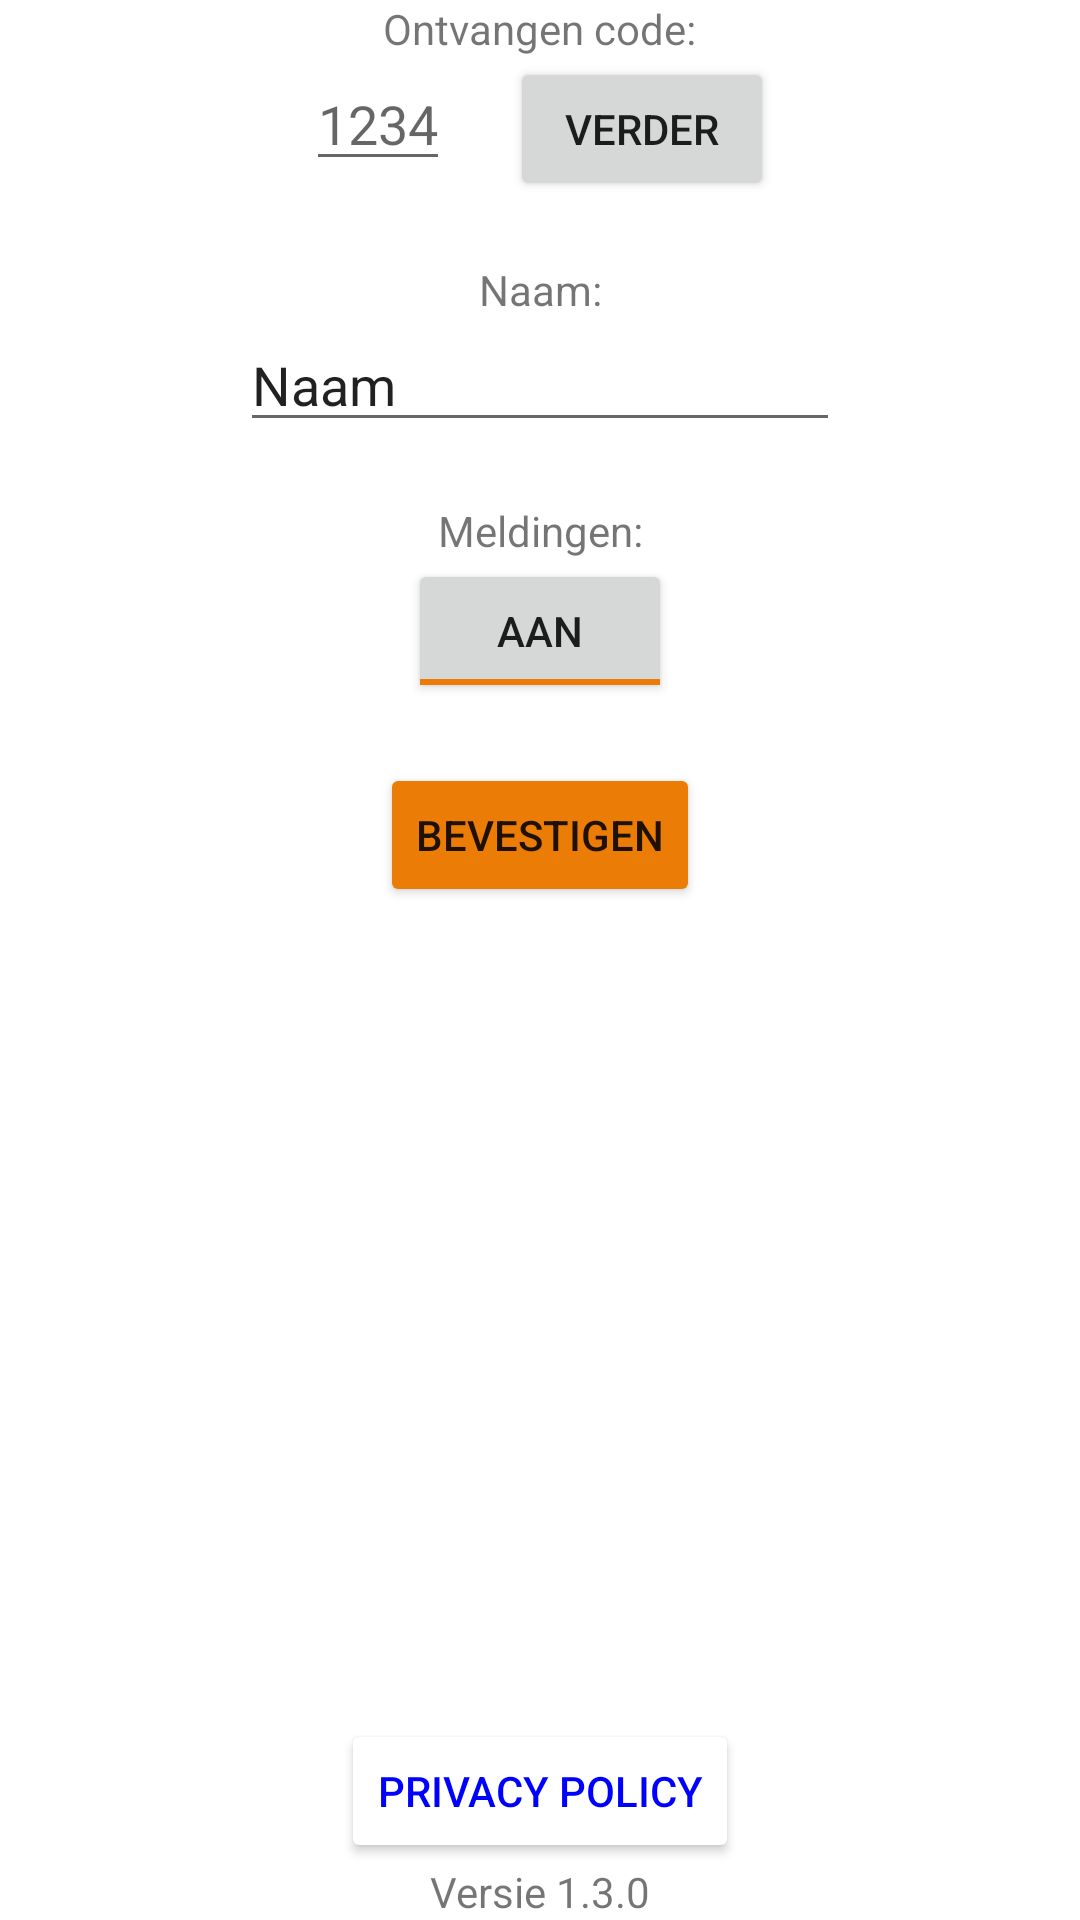

Produce the Android XML layout that renders to this screen, including the resource entries it uses.
<!-- AndroidManifest.xml: application theme Theme.PraktijkHoogbegaafd -->
<!-- res/layout/fragment_settings.xml -->
<?xml version="1.0" encoding="utf-8"?>
<androidx.constraintlayout.widget.ConstraintLayout xmlns:android="http://schemas.android.com/apk/res/android"
    xmlns:app="http://schemas.android.com/apk/res-auto"
    xmlns:tools="http://schemas.android.com/tools"
    android:layout_width="match_parent"
    android:layout_height="match_parent"
    tools:context=".ui.settings.SettingsFragment"
    android:layout_margin="20dp">

    <LinearLayout
        android:id="@+id/ll_settings_withPhr"
        android:orientation="vertical"
        android:layout_width="wrap_content"
        android:layout_height="wrap_content"
        app:layout_constraintTop_toTopOf="parent"
        app:layout_constraintRight_toRightOf="parent"
        app:layout_constraintLeft_toLeftOf="parent">

        <TextView
            android:id="@+id/tv_settings_begeleidster"
            android:layout_width="wrap_content"
            android:layout_height="wrap_content"
            android:text="Begeleidster:"
            android:layout_gravity="center"
            android:visibility="gone"/>

        <Spinner
            android:id="@+id/sr_settings_begeleidster"
            android:layout_width="wrap_content"
            android:layout_height="wrap_content"
            android:layout_gravity="center"
            android:visibility="gone"/>

        <TextView
            android:id="@+id/tv_settings_code"
            android:layout_width="wrap_content"
            android:layout_height="wrap_content"
            android:text="Ontvangen code:"
            android:layout_gravity="center"
            android:visibility="visible"/>

        <LinearLayout
            android:id="@+id/ll_settings_code"
            android:layout_width="wrap_content"
            android:layout_height="wrap_content"
            android:layout_gravity="center"
            android:orientation="horizontal">
            <EditText
                android:id="@+id/et_settings_code"
                android:layout_width="wrap_content"
                android:layout_height="wrap_content"
                android:hint="1234"
                android:inputType="numberPassword"
                android:visibility="visible"/>

            <Button
                android:id="@+id/bn_settings_continue"
                android:layout_width="wrap_content"
                android:layout_height="wrap_content"
                android:text="Verder"
                android:layout_marginLeft="20dp"
                app:layout_constraintEnd_toEndOf="parent"
                app:layout_constraintStart_toStartOf="parent"
                app:layout_constraintTop_toBottomOf="@+id/et_startup_code" />
        </LinearLayout>

    </LinearLayout>

    <TextView
        android:id="@+id/tv_settings_name"
        android:layout_width="wrap_content"
        android:layout_height="wrap_content"
        android:text="Naam:"
        android:layout_marginTop="20dp"
        app:layout_constraintEnd_toEndOf="parent"
        app:layout_constraintStart_toStartOf="parent"
        app:layout_constraintTop_toBottomOf="@+id/ll_settings_withPhr" />

    <EditText
        android:id="@+id/et_settings_name"
        android:layout_width="200dp"

        android:layout_height="wrap_content"
        app:layout_constraintEnd_toEndOf="parent"
        app:layout_constraintStart_toStartOf="parent"
        android:text="Naam"
        app:layout_constraintTop_toBottomOf="@+id/tv_settings_name" />

    <TextView
        android:id="@+id/tv_settings_notifications"
        android:layout_width="wrap_content"
        android:layout_height="wrap_content"
        android:text="Meldingen:"
        app:layout_constraintEnd_toEndOf="parent"
        app:layout_constraintStart_toStartOf="parent"
        android:layout_marginTop="20dp"
        app:layout_constraintTop_toBottomOf="@+id/et_settings_name" />

    <ToggleButton
        android:id="@+id/tb_settings_notifications"
        android:layout_width="wrap_content"
        android:layout_height="wrap_content"
        android:textOff="Uit"
        android:textOn="Aan"
        android:checked="true"
        app:layout_constraintEnd_toEndOf="parent"
        app:layout_constraintStart_toStartOf="parent"
        app:layout_constraintTop_toBottomOf="@+id/tv_settings_notifications" />

    <Button
        android:id="@+id/bn_settings_confirm"
        android:layout_marginTop="20dp"
        android:text="Bevestigen"
        android:backgroundTint="@color/phrOrange"
        android:layout_width="wrap_content"
        android:layout_height="wrap_content"
        app:layout_constraintEnd_toEndOf="parent"
        app:layout_constraintStart_toStartOf="parent"
        app:layout_constraintTop_toBottomOf="@+id/tb_settings_notifications" />

    <Button
        android:id="@+id/tv_settings_privacy"
        android:layout_width="wrap_content"
        android:layout_height="wrap_content"
        android:text="Privacy Policy"
        android:textColor="#0000FF"
        android:backgroundTint="#FFFFFF"
        app:layout_constraintBottom_toTopOf="@+id/tv_settings_version"
        app:layout_constraintEnd_toEndOf="parent"
        app:layout_constraintStart_toStartOf="parent" />

    <TextView
        android:id="@+id/tv_settings_version"
        android:layout_width="wrap_content"
        android:layout_height="wrap_content"
        android:text="@string/version"
        app:layout_constraintBottom_toBottomOf="parent"
        app:layout_constraintEnd_toEndOf="parent"
        app:layout_constraintStart_toStartOf="parent" />
</androidx.constraintlayout.widget.ConstraintLayout>
<!-- resources referenced by this layout -->
<resources>
  <color name="phrOrange">#EB7D07</color>
  <string name="version">Versie 1.3.0</string>
  <style name="Theme.PraktijkHoogbegaafd" parent="Theme.MaterialComponents.DayNight.DarkActionBar">
          
          <item name="colorPrimary">@color/phrPurple</item>
          <item name="colorPrimaryVariant">@color/phrPurple</item>
          <item name="colorOnPrimary">@color/white</item>
          
          <item name="colorSecondary">@color/phrOrange</item>
          <item name="colorSecondaryVariant">@color/phrOrangeLight</item>
          <item name="colorOnSecondary">@color/white</item>
          
          <item name="android:statusBarColor" tools:targetApi="l">?attr/colorPrimaryVariant</item>
  
          
      </style>
  <color name="phrPurple">#9D86BE</color>
  <color name="white">#FFFFFFFF</color>
  <color name="phrOrangeLight">#FAE4CD</color>
</resources>
